Run: headless pygame with SDL's dummy video driver; simulated clock (each Clock.tick advances the game by its frame time, no real sleeping); random seed 0; keys injected as events and as key.get_pressed() state; no mouse input.
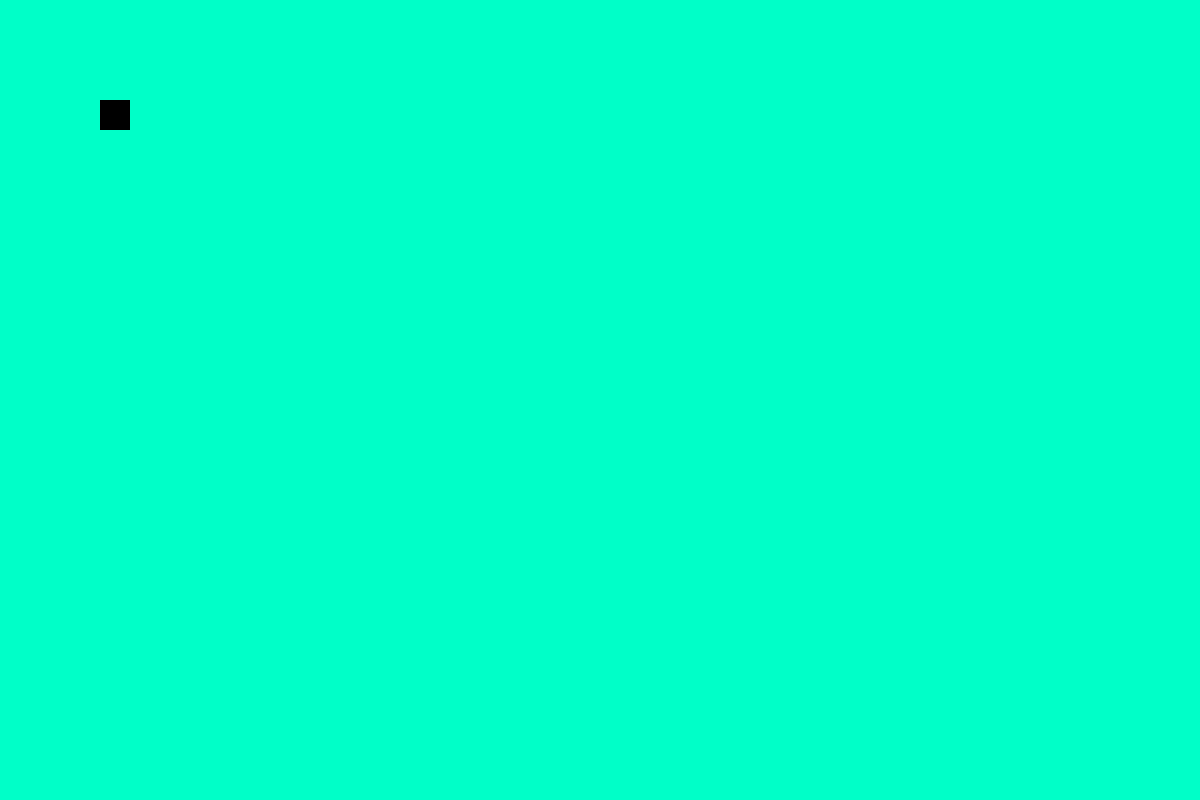
Frame 1 of 4 · flips 1–60 · no input
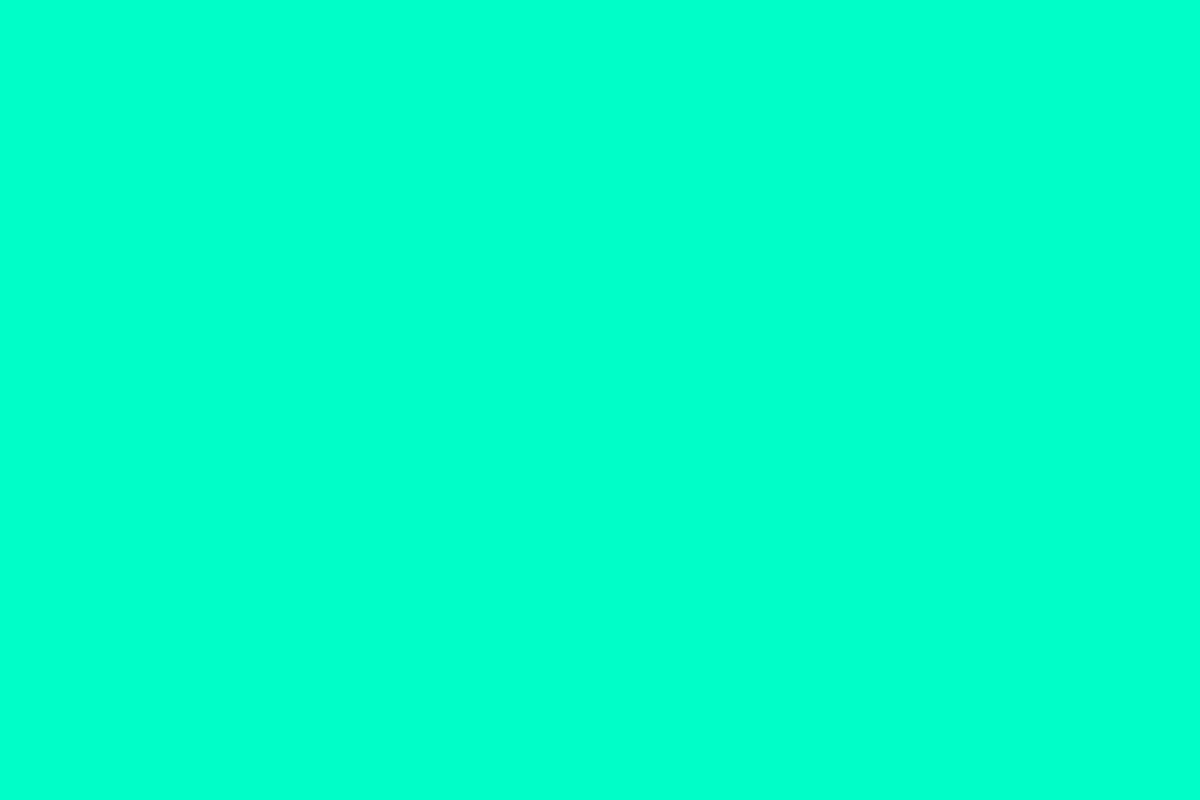
Frame 2 of 4 · flips 61–180 · tapped SPACE, RETURN · held RIGHT (→), D
Frame 3 of 4 · flips 181–300 · held DOWN (↓), S · screen unchanged from frame 2, image omitted
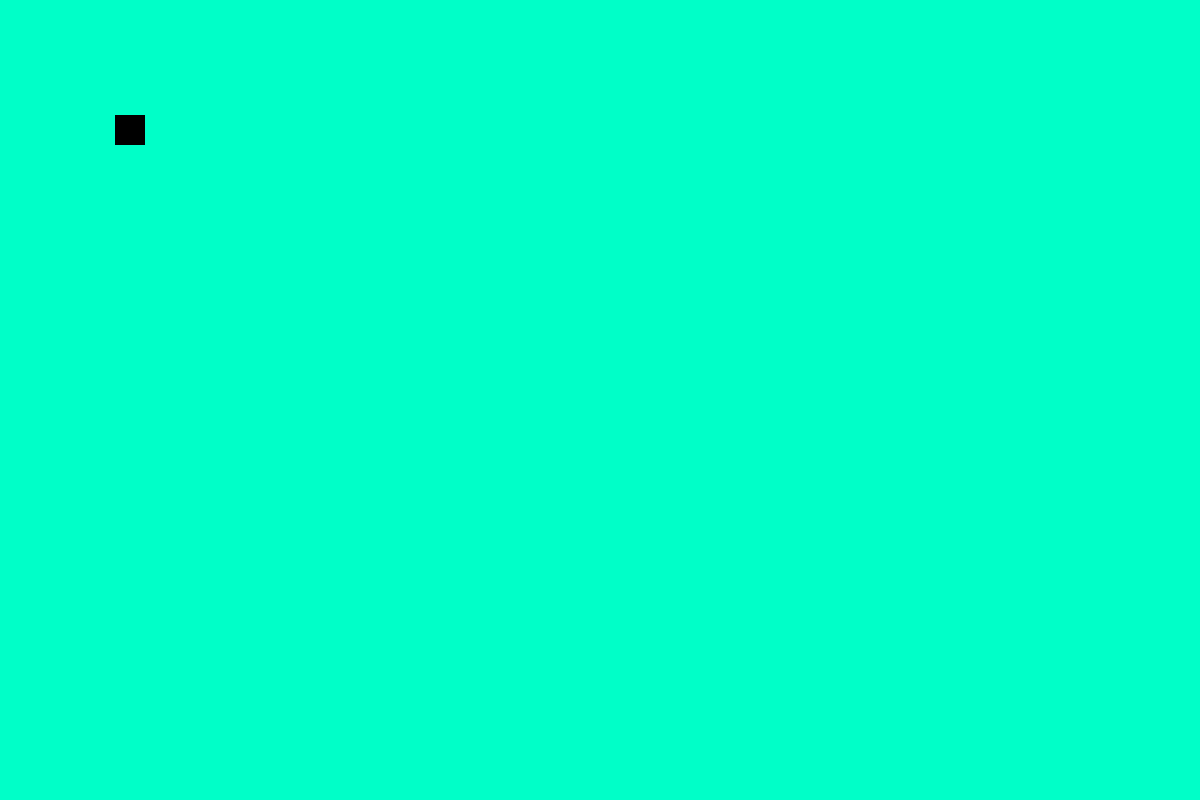
Frame 4 of 4 · flips 301–420 · held LEFT (←), A, UP (↑), W

The pygame program that drew these frames:

import pygame

pygame.init()
width = 1200
height = 800
game_surface = pygame.display.set_mode((width, height))
pygame.display.set_caption('HOI')
clock =pygame.time.Clock()
FPS = 60

NOTWHITE = (0,255,200)
BLACK = (0,0,0)

player_x = 100
player_y = 100
player_size = 30
speed = 15



running = True

while running== True:
    clock.tick(FPS)
    game_surface.fill(NOTWHITE)
    pygame.draw.rect(game_surface, BLACK, pygame.Rect(player_x, player_y, player_size, player_size))
    pressed_keys = pygame.key.get_pressed()
    if pressed_keys[pygame.K_LEFT]:
        player_x -= speed
    if pressed_keys[pygame.K_RIGHT]:
        player_x += speed
    if pressed_keys[pygame.K_UP]:
        player_y -= speed
    if pressed_keys[pygame.K_DOWN]:
        player_y += speed

    pygame.display.flip()

    for event in pygame.event.get():
        if event.type == pygame.QUIT:
            running = False
